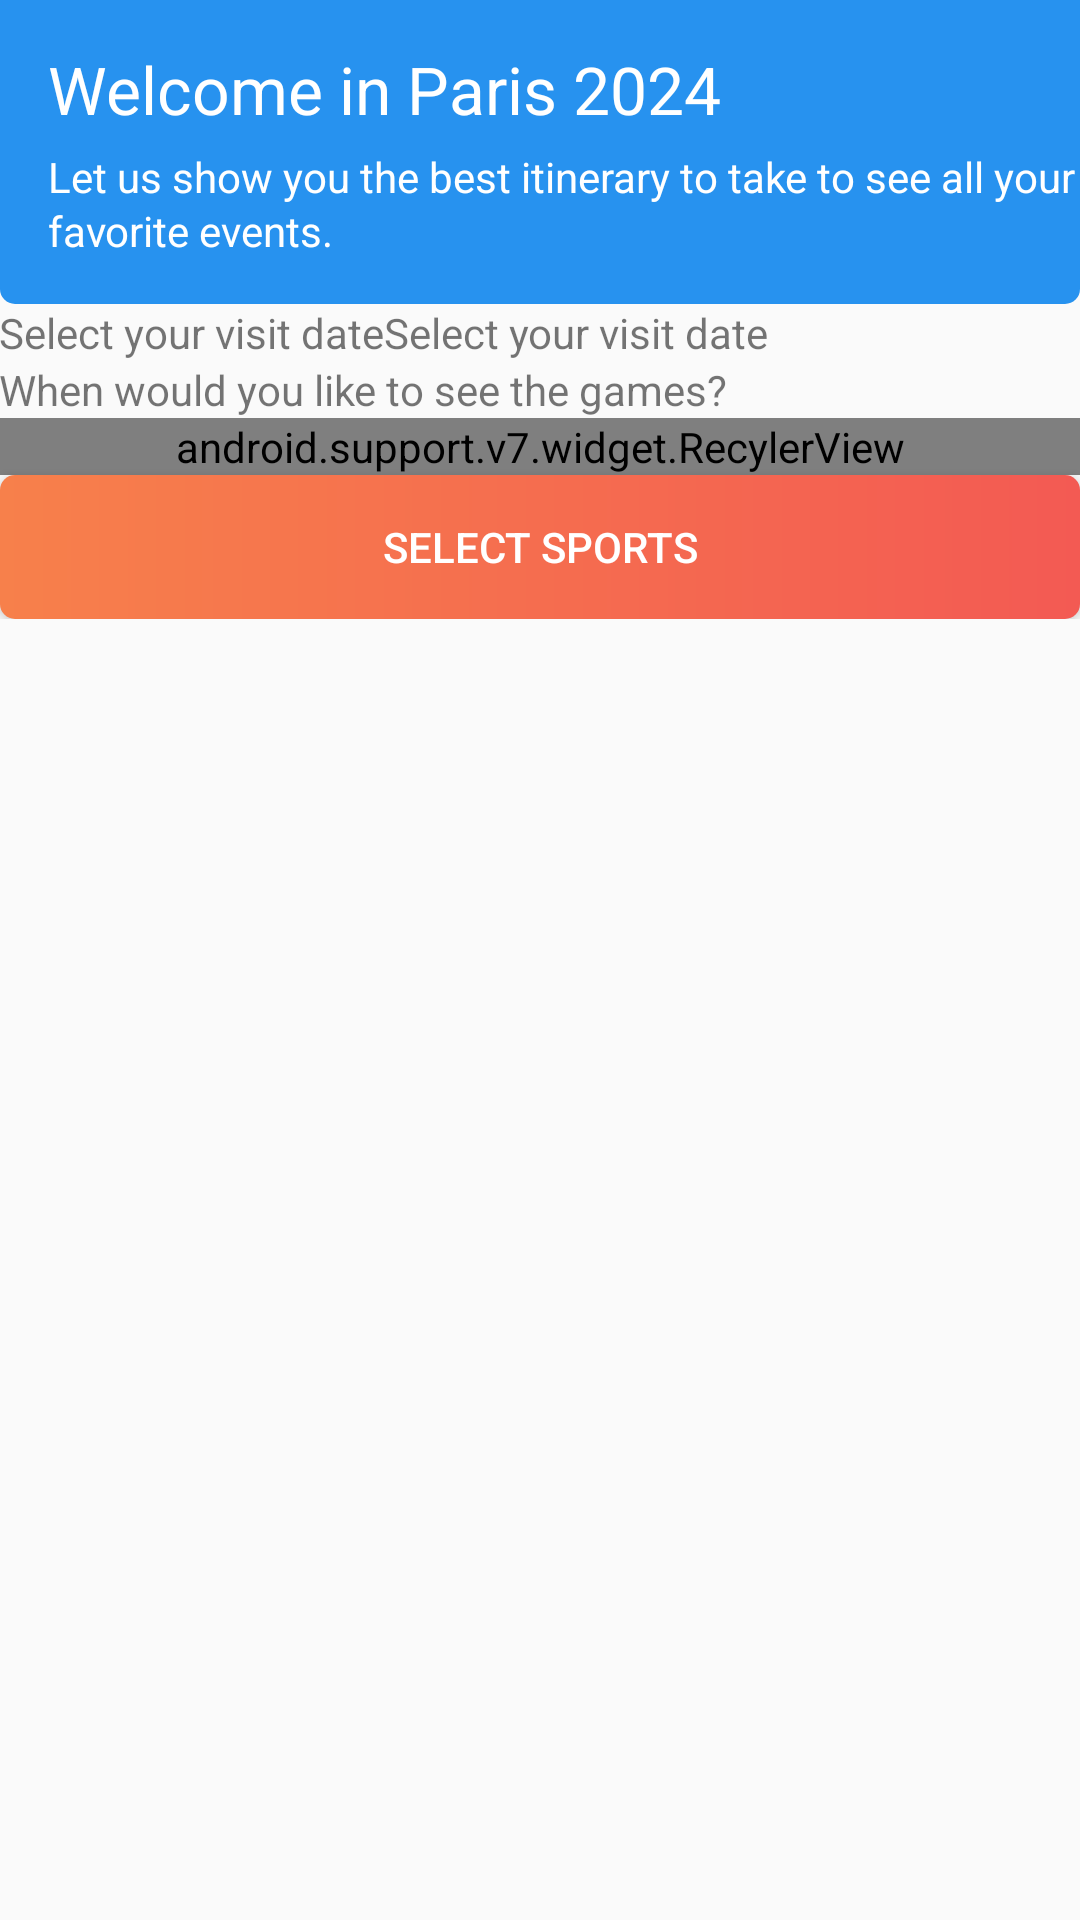

Android layout source for this screen:
<!-- AndroidManifest.xml: activity theme AppTheme.NoActionBar -->
<!-- res/layout/activity_sports.xml -->
<?xml version="1.0" encoding="utf-8"?>
<androidx.coordinatorlayout.widget.CoordinatorLayout xmlns:android="http://schemas.android.com/apk/res/android"
    xmlns:app="http://schemas.android.com/apk/res-auto"
    xmlns:tools="http://schemas.android.com/tools"
    android:layout_width="match_parent"
    android:layout_height="match_parent"
    tools:context=".MainActivity">

    <LinearLayout
        android:layout_width="match_parent"
        android:layout_height="wrap_content"
        android:orientation="vertical">

        <androidx.appcompat.widget.Toolbar
            android:id="@+id/toolbar"
            android:layout_width="match_parent"
            android:layout_height="wrap_content"
            android:background="@drawable/background_toolbar"
            app:popupTheme="@style/AppTheme.NoActionBar">


            <LinearLayout
                android:layout_width="match_parent"
                android:layout_height="wrap_content"
                android:orientation="vertical">

                <TextView
                    android:id="@+id/titleScreen"
                    android:layout_width="match_parent"
                    android:layout_height="wrap_content"
                    android:paddingTop="15dp"
                    android:paddingBottom="5dp"
                    android:text="@string/title_main"
                    android:textAppearance="@style/Base.TextAppearance.AppCompat.Large"
                    android:textColor="#ffffff" />

                <TextView
                    android:id="@+id/descScreen"
                    android:layout_width="match_parent"
                    android:layout_height="wrap_content"
                    android:paddingBottom="15dp"
                    android:text="@string/desc_main"
                    android:textColor="#ffffff"
                    app:lineHeight="18dp" />

            </LinearLayout>
        </androidx.appcompat.widget.Toolbar>

        <LinearLayout
            android:layout_width="match_parent"
            android:layout_height="wrap_content"
            android:orientation="vertical">

            <TextView
                android:id="@+id/titleSports"
                android:layout_width="wrap_content"
                android:layout_height="wrap_content"
                android:paddingLeft="@dimen/fab_margin"
                android:paddingTop="@dimen/fab_margin"
                android:paddingRight="@dimen/fab_margin"
                android:paddingBottom="0dp"
                android:text="@string/title_sport" />

            <TextView
                android:id="@+id/descSports"
                android:layout_width="wrap_content"
                android:layout_height="wrap_content"
                android:paddingLeft="@dimen/fab_margin"
                android:paddingTop="0dp"
                android:paddingRight="@dimen/fab_margin"
                android:text="@string/desc_sport" />


            <android.support.v7.widget.RecylerView
                android:id="@+id/SportsRecyclerView"
                android:layout_width="match_parent"
                android:layout_height="match_parent"
                >

            </android.support.v7.widget.RecylerView>
        </LinearLayout>



        <Button
            android:id="@+id/buttonChooseDay"
            android:layout_width="match_parent"
            android:layout_height="wrap_content"
            android:background="@drawable/btn_gradient"
            android:textColor="#FFF"
            android:layout_marginLeft="@dimen/fab_margin"
            android:layout_marginRight="@dimen/fab_margin"
            android:text="@string/button_chooseday" />

    </LinearLayout>



</androidx.coordinatorlayout.widget.CoordinatorLayout>
<!-- resources referenced by this layout -->
<resources>
  <!-- drawable background_toolbar (drawable) -->
  <?xml version="1.0" encoding="utf-8"?>
  <shape android:shape="rectangle"
      xmlns:android="http://schemas.android.com/apk/res/android">
      <corners android:bottomLeftRadius="5dp" android:bottomRightRadius="5dp" />
      <solid android:color="@color/colorPrimary"></solid>
  </shape>
  <!-- drawable btn_gradient (drawable) -->
  <?xml version="1.0" encoding="utf-8"?>
  <shape xmlns:android="http://schemas.android.com/apk/res/android"
      android:shape="rectangle">
  
      <gradient
          android:centerX="50%"
          android:centerY="50%"
          android:endColor="#F35A53"
          android:gradientRadius="100dp"
          android:startColor="#F7804B"
          android:type="linear" />
  
      <corners android:radius="5dp" />
  
  </shape>
  <string name="button_chooseday">Select sports</string>
  <string name="desc_main">Let us show you the best itinerary
  to take to see all your favorite events.</string>
  <string name="desc_sport">When would you like to see the games?</string>
  <string name="title_main">Welcome in Paris 2024</string>
  <string name="title_sport">Select your visit dateSelect your visit date</string>
  <style name="AppTheme.NoActionBar">
          <item name="windowActionBar">false</item>
          <item name="windowNoTitle">true</item>
      </style>
  <color name="colorPrimary">#2792EF</color>
</resources>
